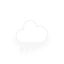
t = 0.00 s
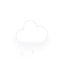
t = 1.58 s
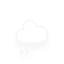
t = 2.92 s
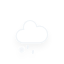
t = 4.25 s
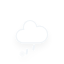
t = 5.58 s
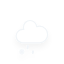
t = 6.92 s

The animated SVG that drew these frames (rendered in a browser with its animation timeline set to each time). Animation: 2 CSS @keyframes rules; one cycle of 8.25 s, repeats indefinitely.

<?xml version="1.0" encoding="utf-8"?>
<!-- (c) ammap.com | SVG weather icons -->
<svg
    version="1.1"
    xmlns="http://www.w3.org/2000/svg"
    xmlns:xlink="http://www.w3.org/1999/xlink"
    width="64"
    height="64"
    viewbox="0 0 64 64">
    <defs>
        <filter id="blur" width="200%" height="200%">
            <feGaussianBlur in="SourceAlpha" stdDeviation="3"/>
            <feOffset dx="0" dy="4" result="offsetblur"/>
            <feComponentTransfer>
                <feFuncA type="linear" slope="0.05"/>
            </feComponentTransfer>
            <feMerge> 
                <feMergeNode/>
                <feMergeNode in="SourceGraphic"/> 
            </feMerge>
        </filter>
        <style type="text/css"><![CDATA[
/*
** RAIN
*/
@keyframes am-weather-rain {
  0% {
    stroke-dashoffset: 0;
  }

  100% {
    stroke-dashoffset: -100;
  }
}

.am-weather-rain-1 {
  -webkit-animation-name: am-weather-rain;
     -moz-animation-name: am-weather-rain;
      -ms-animation-name: am-weather-rain;
          animation-name: am-weather-rain;
  -webkit-animation-duration: 8s;
     -moz-animation-duration: 8s;
      -ms-animation-duration: 8s;
          animation-duration: 8s;
  -webkit-animation-timing-function: linear;
     -moz-animation-timing-function: linear;
      -ms-animation-timing-function: linear;
          animation-timing-function: linear;
  -webkit-animation-iteration-count: infinite;
     -moz-animation-iteration-count: infinite;
      -ms-animation-iteration-count: infinite;
          animation-iteration-count: infinite;
}

.am-weather-rain-2 {
  -webkit-animation-name: am-weather-rain;
     -moz-animation-name: am-weather-rain;
      -ms-animation-name: am-weather-rain;
          animation-name: am-weather-rain;
  -webkit-animation-delay: 0.25s;
     -moz-animation-delay: 0.25s;
      -ms-animation-delay: 0.25s;
          animation-delay: 0.25s;
  -webkit-animation-duration: 8s;
     -moz-animation-duration: 8s;
      -ms-animation-duration: 8s;
          animation-duration: 8s;
  -webkit-animation-timing-function: linear;
     -moz-animation-timing-function: linear;
      -ms-animation-timing-function: linear;
          animation-timing-function: linear;
  -webkit-animation-iteration-count: infinite;
     -moz-animation-iteration-count: infinite;
      -ms-animation-iteration-count: infinite;
          animation-iteration-count: infinite;
}

/*
** SNOW
*/
@keyframes am-weather-snow {
  0% {
    -webkit-transform: translate(0.0px,0);
       -moz-transform: translate(0.0px,0);
        -ms-transform: translate(0.0px,0);
            transform: translate(0.0px,0);
  }

  33.33% {
    -webkit-transform: translate(-1.2px,2px);
       -moz-transform: translate(-1.2px,2px);
        -ms-transform: translate(-1.2px,2px);
            transform: translate(-1.2px,2px);
  }

  66.66% {
    -webkit-transform: translate(1.4px,4px);
       -moz-transform: translate(1.4px,4px);
        -ms-transform: translate(1.4px,4px);
            transform: translate(1.4px,4px);
    opacity: 1;
  }

  100% {
    -webkit-transform: translate(-1.6px,6px);
       -moz-transform: translate(-1.6px,6px);
        -ms-transform: translate(-1.6px,6px);
            transform: translate(-1.6px,6px);
    opacity: 0;
  }
}

.am-weather-snow-1 {
  -webkit-animation-name: am-weather-snow;
     -moz-animation-name: am-weather-snow;
      -ms-animation-name: am-weather-snow;
          animation-name: am-weather-snow;
  -webkit-animation-duration: 2s;
     -moz-animation-duration: 2s;
      -ms-animation-duration: 2s;
          animation-duration: 2s;
  -webkit-animation-timing-function: linear;
     -moz-animation-timing-function: linear;
      -ms-animation-timing-function: linear;
          animation-timing-function: linear;
  -webkit-animation-iteration-count: infinite;
     -moz-animation-iteration-count: infinite;
      -ms-animation-iteration-count: infinite;
          animation-iteration-count: infinite;
}
        ]]></style>
    </defs>
    <g filter="url(#blur)" id="rainy-5">
        <g transform="translate(20,10)">
            <g>
                <path d="M47.7,35.4c0-4.6-3.7-8.2-8.2-8.2c-1,0-1.9,0.2-2.8,0.5c-0.3-3.4-3.1-6.2-6.6-6.2c-3.7,0-6.7,3-6.7,6.7c0,0.8,0.2,1.6,0.4,2.3    c-0.3-0.1-0.7-0.1-1-0.1c-3.7,0-6.7,3-6.7,6.7c0,3.6,2.9,6.6,6.5,6.7l17.2,0C44.2,43.3,47.7,39.8,47.7,35.4z" fill="#FFFFFF" stroke="#f1f5f8" stroke-linejoin="round" stroke-width="1.2" transform="translate(-20,-11)"/>
            </g>
        </g>
        <g transform="translate(34,46), rotate(10)">
            <line class="am-weather-rain-1" fill="none" stroke="#f1f5f9" stroke-dasharray="4,7" stroke-linecap="round" stroke-width="2" transform="translate(-6,1)" x1="0" x2="0" y1="0" y2="8" />
            <line class="am-weather-rain-2" fill="none" stroke="#f1f5f9" stroke-dasharray="4,7" stroke-linecap="round" stroke-width="2" transform="translate(0,-1)" x1="0" x2="0" y1="0" y2="8" />
        </g>
        <g class="am-weather-snow-1">
                <g transform="translate(22,40)">
                    <line fill="none" stroke="#f1f5f8" stroke-linecap="round" stroke-width="1.2" transform="translate(0,9), rotate(0)" x1="0" x2="0" y1="-2.5" y2="2.5" />
                    <line fill="none" stroke="#f1f5f8" stroke-linecap="round" stroke-width="1" transform="translate(0,9), rotate(45)" x1="0" x2="0" y1="-2.5" y2="2.5" />
                    <line fill="none" stroke="#f1f5f8" stroke-linecap="round" stroke-width="1" transform="translate(0,9), rotate(90)" x1="0" x2="0" y1="-2.5" y2="2.5" />
                    <line fill="none" stroke="#f1f5f8" stroke-linecap="round" stroke-width="1" transform="translate(0,9), rotate(135)" x1="0" x2="0" y1="-2.5" y2="2.5" />
                </g>
            </g>			
    </g>
</svg>